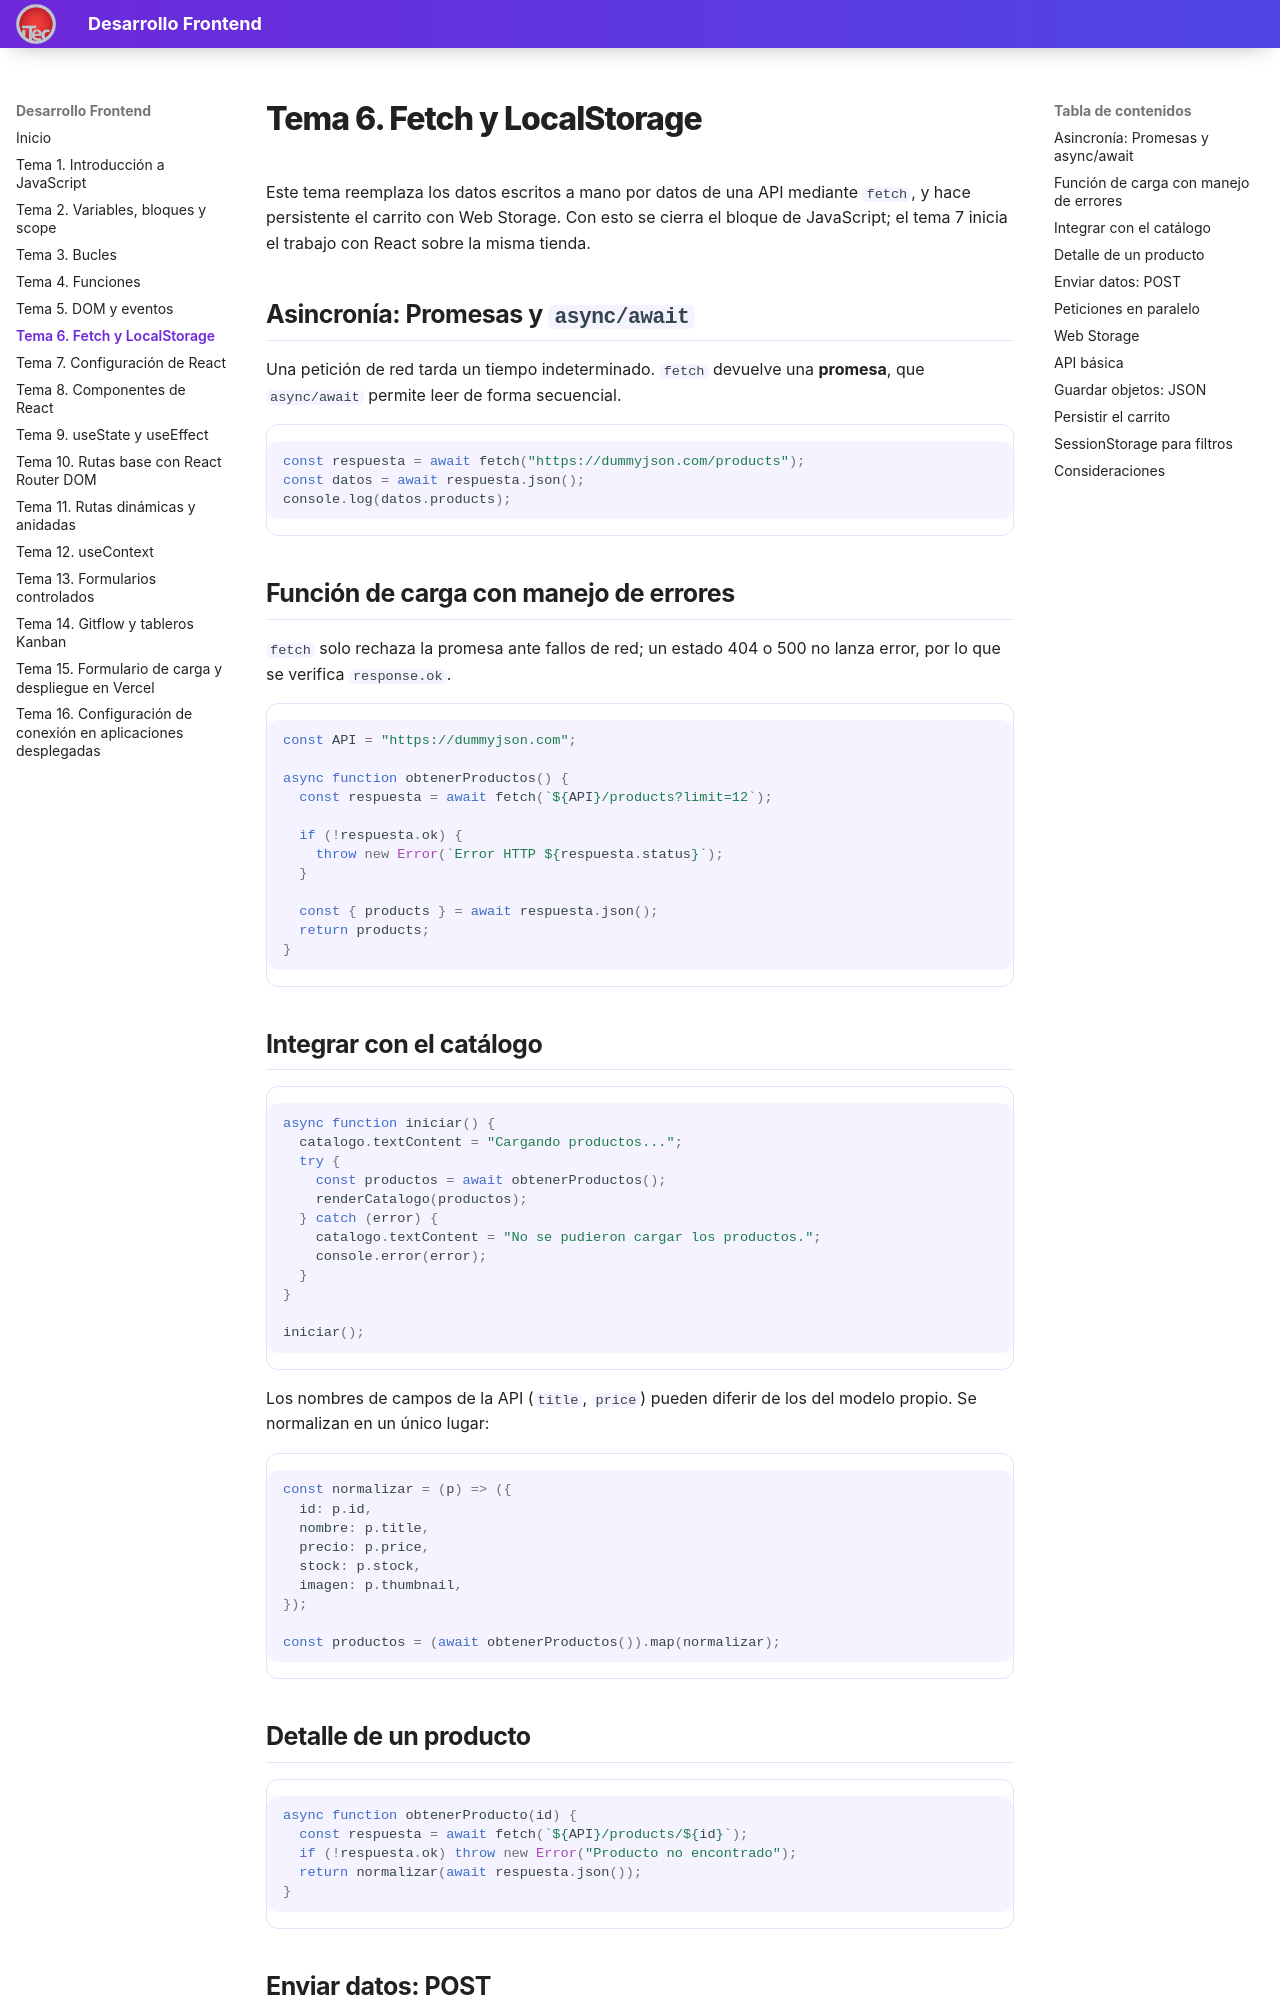

repository: valentinoarballo/documentacion-segundo · page: tema6/index.html · generator: mkdocs

# Tema 6. Fetch y LocalStorage

Este tema reemplaza los datos escritos a mano por datos de una API mediante `fetch`, y hace persistente el carrito con Web Storage. Con esto se cierra el bloque de JavaScript; el tema 7 inicia el trabajo con React sobre la misma tienda.

## Asincronía: Promesas y `async/await`

Una petición de red tarda un tiempo indeterminado. `fetch` devuelve una **promesa**, que `async/await` permite leer de forma secuencial.

```js
const respuesta = await fetch("https://dummyjson.com/products");
const datos = await respuesta.json();
console.log(datos.products);
```

## Función de carga con manejo de errores

`fetch` solo rechaza la promesa ante fallos de red; un estado 404 o 500 no lanza error, por lo que se verifica `response.ok`.

```js
const API = "https://dummyjson.com";

async function obtenerProductos() {
  const respuesta = await fetch(`${API}/products?limit=12`);

  if (!respuesta.ok) {
    throw new Error(`Error HTTP ${respuesta.status}`);
  }

  const { products } = await respuesta.json();
  return products;
}
```

## Integrar con el catálogo

```js
async function iniciar() {
  catalogo.textContent = "Cargando productos...";
  try {
    const productos = await obtenerProductos();
    renderCatalogo(productos);
  } catch (error) {
    catalogo.textContent = "No se pudieron cargar los productos.";
    console.error(error);
  }
}

iniciar();
```

Los nombres de campos de la API (`title`, `price`) pueden diferir de los del modelo propio. Se normalizan en un único lugar:

```js
const normalizar = (p) => ({
  id: p.id,
  nombre: p.title,
  precio: p.price,
  stock: p.stock,
  imagen: p.thumbnail,
});

const productos = (await obtenerProductos()).map(normalizar);
```
